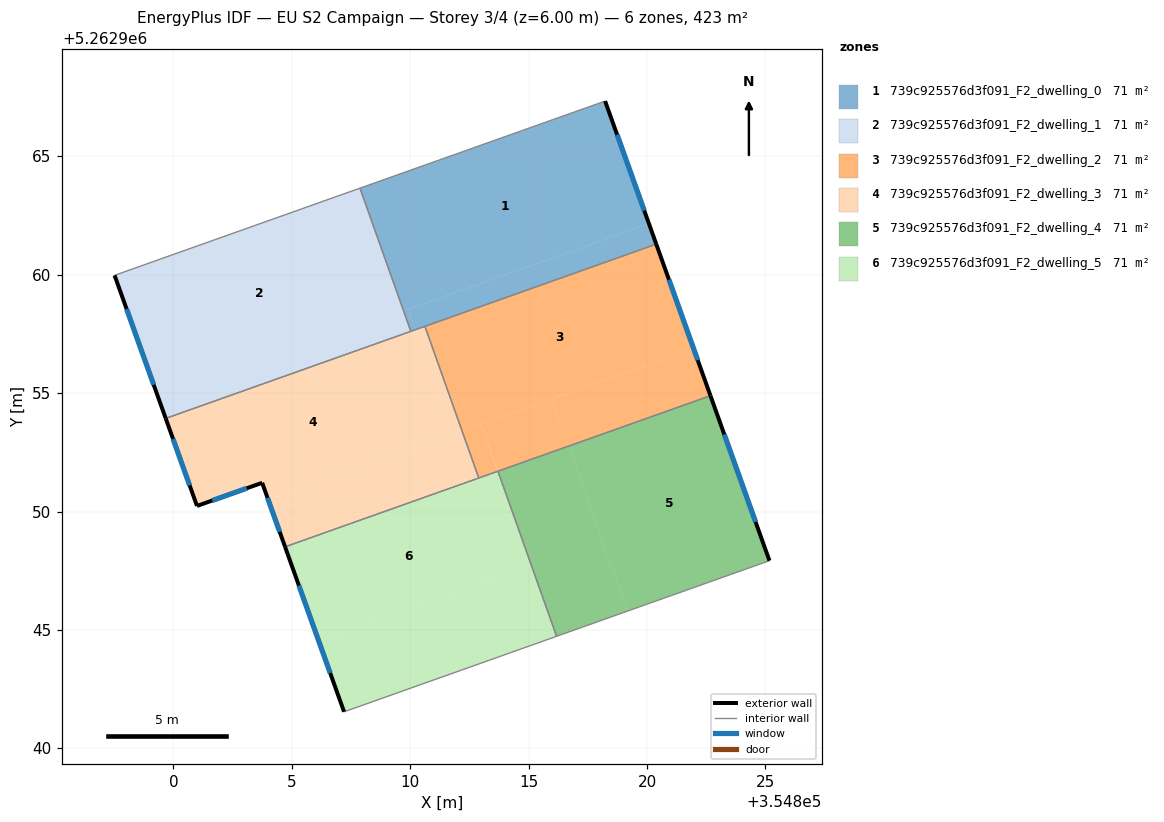
=== STOREY PLAN SPEC (per zone: floor XY polygon, exterior-wall plan segments, windows/doors) ===
zone 1: 739c925576d3f091_F2_dwelling_0  (70.5 m²)
  floor: (354809.91, 5262958.54) (354810.22, 5262957.68) (354810.02, 5262957.61) (354809.72, 5262958.47)
  floor: (354820.08, 5262962.15) (354820.39, 5262961.29) (354810.22, 5262957.68) (354809.91, 5262958.54)
  floor: (354818.23, 5262967.33) (354820.08, 5262962.15) (354809.72, 5262958.47) (354807.88, 5262963.66)
  exterior wall: (354820.39, 5262961.29) – (354818.23, 5262967.33)  [6.4 m]
    window: (354819.88, 5262962.71) – (354818.74, 5262965.91)  [5.4 m²]
  interior walls: 4
zone 2: 739c925576d3f091_F2_dwelling_1  (70.5 m²)
  floor: (354807.88, 5262963.65) (354809.72, 5262958.47) (354799.36, 5262954.79) (354797.51, 5262959.97)
  floor: (354809.72, 5262958.47) (354810.02, 5262957.61) (354799.67, 5262953.93) (354799.36, 5262954.79)
  exterior wall: (354797.51, 5262959.97) – (354799.67, 5262953.93)  [6.4 m]
    window: (354798.02, 5262958.55) – (354799.17, 5262955.35)  [5.4 m²]
  interior walls: 3
zone 3: 739c925576d3f091_F2_dwelling_2  (70.5 m²)
  floor: (354820.39, 5262961.29) (354821.97, 5262956.88) (354812.19, 5262953.41) (354810.62, 5262957.82)
  floor: (354821.97, 5262956.88) (354822.68, 5262954.89) (354816.69, 5262952.76) (354815.99, 5262954.76)
  floor: (354815.99, 5262954.76) (354816.69, 5262952.76) (354813.70, 5262951.70) (354812.99, 5262953.69)
  floor: (354812.99, 5262953.69) (354813.70, 5262951.70) (354812.89, 5262951.41) (354812.19, 5262953.41)
  exterior wall: (354822.68, 5262954.89) – (354820.39, 5262961.29)  [6.8 m]
    window: (354822.14, 5262956.39) – (354820.93, 5262959.79)  [5.7 m²]
  interior walls: 4
zone 4: 739c925576d3f091_F2_dwelling_3  (70.5 m²)
  floor: (354810.22, 5262957.68) (354811.79, 5262953.26) (354804.00, 5262950.50) (354803.75, 5262951.21) (354800.99, 5262950.24) (354799.67, 5262953.93)
  floor: (354810.62, 5262957.82) (354812.19, 5262953.41) (354811.79, 5262953.26) (354810.22, 5262957.68)
  floor: (354812.19, 5262953.41) (354812.89, 5262951.41) (354804.71, 5262948.51) (354804.00, 5262950.50)
  exterior wall: (354800.99, 5262950.24) – (354803.75, 5262951.21)  [2.9 m]
    window: (354801.64, 5262950.46) – (354803.10, 5262950.98)  [2.5 m²]
  exterior wall: (354799.67, 5262953.93) – (354800.99, 5262950.24)  [3.9 m]
    window: (354799.98, 5262953.06) – (354800.68, 5262951.10)  [3.3 m²]
  exterior wall: (354803.75, 5262951.21) – (354804.71, 5262948.51)  [2.9 m]
    window: (354803.97, 5262950.58) – (354804.49, 5262949.14)  [2.4 m²]
  interior walls: 4
zone 5: 739c925576d3f091_F2_dwelling_4  (70.5 m²)
  floor: (354822.68, 5262954.89) (354825.17, 5262947.92) (354819.17, 5262945.79) (354816.69, 5262952.76)
  floor: (354816.69, 5262952.76) (354819.17, 5262945.79) (354816.18, 5262944.73) (354813.70, 5262951.70)
  exterior wall: (354825.17, 5262947.92) – (354822.68, 5262954.89)  [7.4 m]
    window: (354824.58, 5262949.56) – (354823.26, 5262953.25)  [6.2 m²]
  interior walls: 3
zone 6: 739c925576d3f091_F2_dwelling_5  (70.5 m²)
  floor: (354813.70, 5262951.70) (354815.11, 5262947.71) (354806.14, 5262944.53) (354804.71, 5262948.51)
  floor: (354813.70, 5262951.70) (354816.18, 5262944.73) (354807.21, 5262941.54) (354806.14, 5262944.53) (354815.11, 5262947.71)
  exterior wall: (354804.71, 5262948.51) – (354807.21, 5262941.54)  [7.4 m]
    window: (354805.30, 5262946.87) – (354806.62, 5262943.18)  [6.2 m²]
  interior walls: 4

=== DERIVED (storey summary) ===
Building: EU S2 Campaign
Storey: 3 of 4  (floor level z = 6.00 m)
Storey gross floor area: 423.1 m²
Zones on this storey: 6
  - 739c925576d3f091_F2_dwelling_0: floor 70.5 m²; exterior wall 6.4 m (19.2 m²); 1 window(s) 5.4 m²; WWR 28.1%
  - 739c925576d3f091_F2_dwelling_1: floor 70.5 m²; exterior wall 6.4 m (19.2 m²); 1 window(s) 5.4 m²; WWR 28.1%
  - 739c925576d3f091_F2_dwelling_2: floor 70.5 m²; exterior wall 6.8 m (20.4 m²); 1 window(s) 5.7 m²; WWR 28.1%
  - 739c925576d3f091_F2_dwelling_3: floor 70.5 m²; exterior wall 9.7 m (29.2 m²); 3 window(s) 8.2 m²; WWR 28.1%
  - 739c925576d3f091_F2_dwelling_4: floor 70.5 m²; exterior wall 7.4 m (22.2 m²); 1 window(s) 6.2 m²; WWR 28.1%
  - 739c925576d3f091_F2_dwelling_5: floor 70.5 m²; exterior wall 7.4 m (22.2 m²); 1 window(s) 6.2 m²; WWR 28.1%
Zone adjacency (shared interzone walls):
  - 739c925576d3f091_F2_dwelling_0 ↔ 739c925576d3f091_F2_dwelling_1
  - 739c925576d3f091_F2_dwelling_0 ↔ 739c925576d3f091_F2_dwelling_2
  - 739c925576d3f091_F2_dwelling_0 ↔ 739c925576d3f091_F2_dwelling_3
  - 739c925576d3f091_F2_dwelling_1 ↔ 739c925576d3f091_F2_dwelling_3
  - 739c925576d3f091_F2_dwelling_2 ↔ 739c925576d3f091_F2_dwelling_3
  - 739c925576d3f091_F2_dwelling_2 ↔ 739c925576d3f091_F2_dwelling_4
  - 739c925576d3f091_F2_dwelling_2 ↔ 739c925576d3f091_F2_dwelling_5
  - 739c925576d3f091_F2_dwelling_3 ↔ 739c925576d3f091_F2_dwelling_5
  - 739c925576d3f091_F2_dwelling_4 ↔ 739c925576d3f091_F2_dwelling_5